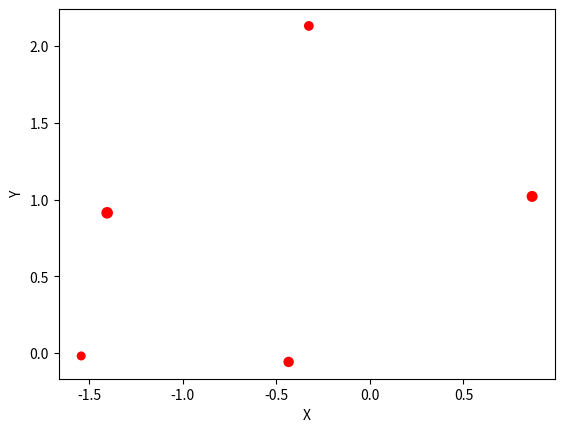

Here is the Python script that generated this plot:
import matplotlib.pyplot as plt
from pylab import randn
X = randn(5)
Y = randn(5)
z = randn(5)
size = range(10,20,2)
S = [value * 3 for value in size]

plt.scatter(X, Y, S,c='red')
print(*size)
plt.xlabel("X")
plt.ylabel("Y")
print(X)
print(Y)
plt.show()